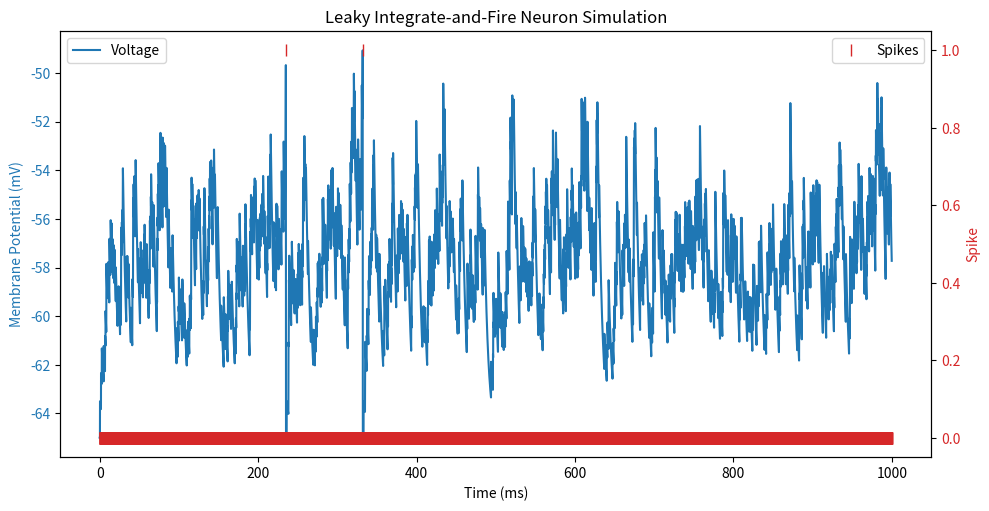

Recreate this plot in Python.
import matplotlib.pyplot as plt
import numpy as np

# Simulation parameters for a leaky integrate-and-fire neuron
T_TOTAL_MS = 1000.0  # Total simulation time (ms)
DT_MS = 0.1         # Time step (ms)
V_REST_MV = -65.0   # Resting membrane potential (mV)
V_RESET_MV = -65.0  # Reset potential after spike (mV)
V_TH_MV = -50.0     # Spike threshold (mV)
J_EXC_MV = 1.5      # Excitation potential increase per input (mV)
RATE_EXC_HZ = 1000    # Rate of excitatory inputs (Hz)
SEED = 42           # Random seed for reproducibility
time_constant = 5
alpha = np.exp(-DT_MS / time_constant)

# TODO: Initialize neuron state variables (voltage, spikes)
timesteps = int(T_TOTAL_MS / DT_MS)
voltages = np.full(timesteps, V_RESET_MV)
spikes = np.zeros(timesteps)
rng = np.random.default_rng(SEED)
p_exc = RATE_EXC_HZ * (DT_MS / 1000.0)

# TODO: Implement the simulation loop logic
for i in range(1, timesteps):
    if rng.random() < p_exc:
        voltages[i-1] += J_EXC_MV
    voltages[i] = voltages[i-1] + (V_RESET_MV - voltages[i-1]) * (1 - alpha)
    if voltages[i] >= V_TH_MV:
        spikes[i] = 1
        voltages[i] = V_RESET_MV

print(f"total spikes {np.sum(spikes)}")

time = np.arange(timesteps) * DT_MS

fig, ax1 = plt.subplots(figsize=(10, 5))

color = 'tab:blue'
ax1.set_xlabel('Time (ms)')
ax1.set_ylabel('Membrane Potential (mV)', color=color)
ax1.plot(time, voltages, color=color, label='Voltage')
ax1.tick_params(axis='y', labelcolor=color)
ax1.legend(loc='upper left')

ax2 = ax1.twinx()  # instantiate a second axes that shares the same x-axis

color = 'tab:red'
ax2.set_ylabel('Spike', color=color)
ax2.plot(time, spikes, color=color, linestyle='None',
         marker='|', markersize=8, label='Spikes')
ax2.tick_params(axis='y', labelcolor=color)
ax2.legend(loc='upper right')

fig.tight_layout()
plt.title('Leaky Integrate-and-Fire Neuron Simulation')
plt.show()
